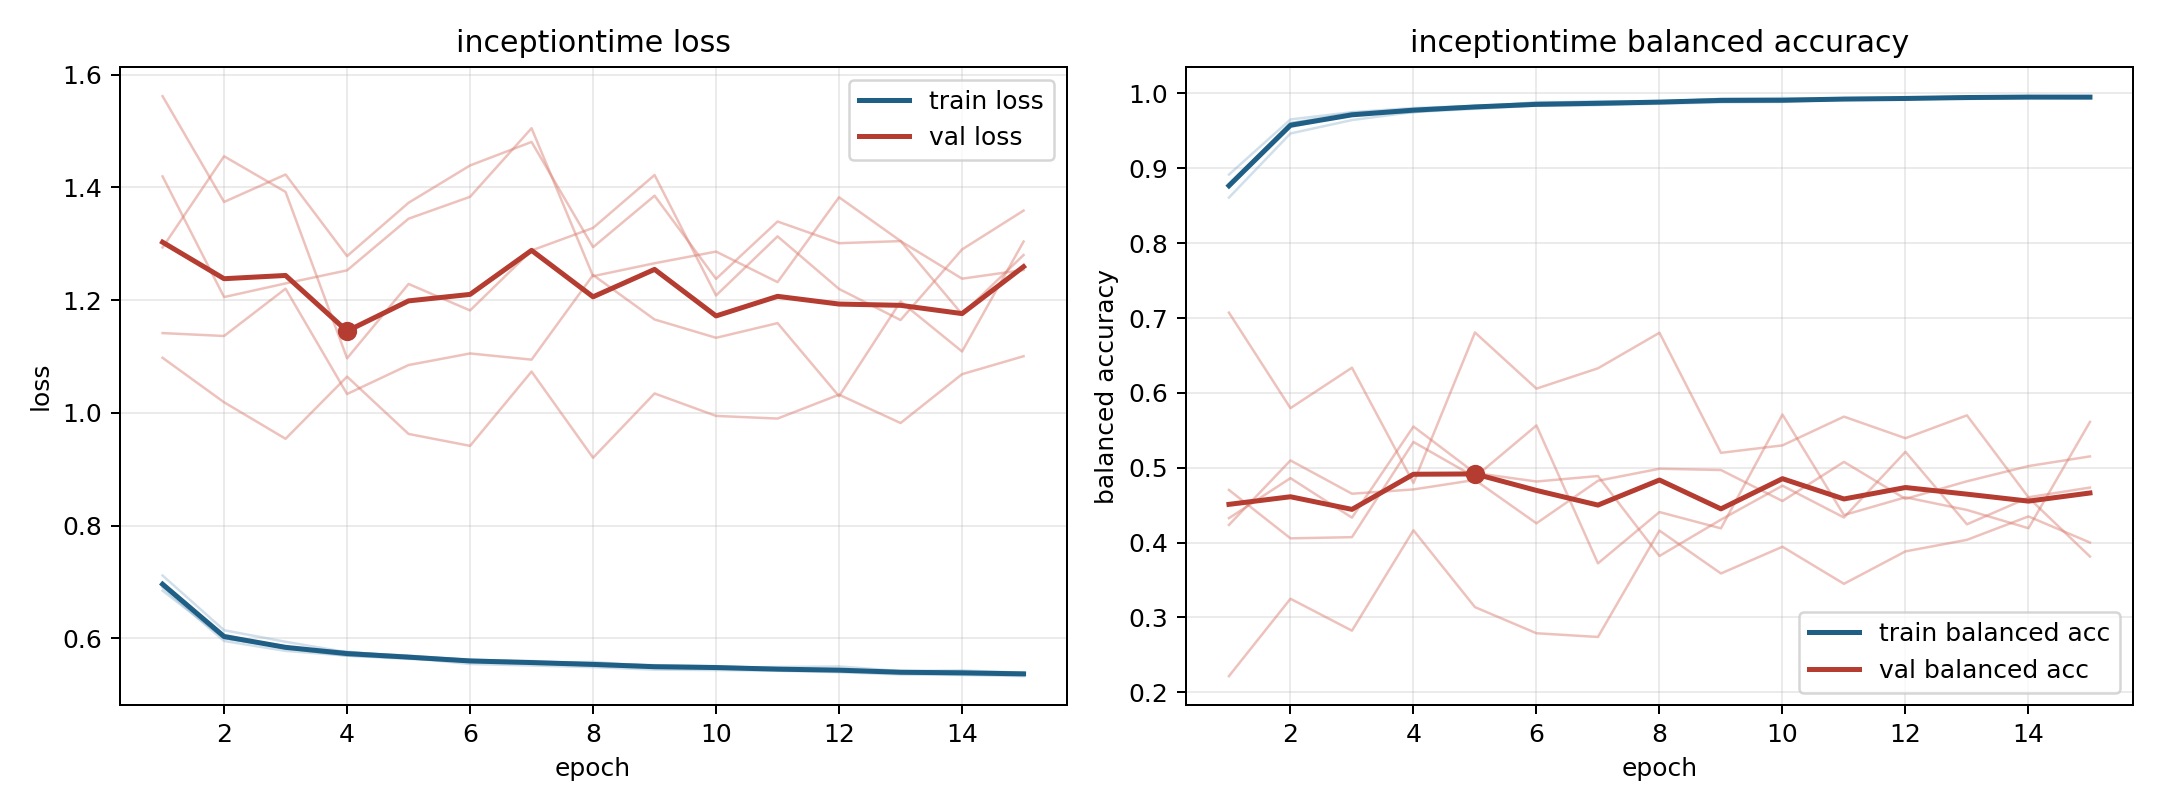

Source data for this figure (header and first rows):
model, fold, epoch, train_loss, train_balanced_accuracy, val_loss, val_balanced_accuracy
inceptiontime, 1, 1, 0.6905, 0.8786, 1.562, 0.2217
inceptiontime, 1, 2, 0.5955, 0.9605, 1.374, 0.325
inceptiontime, 1, 3, 0.5779, 0.9742, 1.423, 0.2824
inceptiontime, 1, 4, 0.5695, 0.9787, 1.278, 0.4165
inceptiontime, 1, 5, 0.5654, 0.9814, 1.373, 0.3138
inceptiontime, 1, 6, 0.5547, 0.9886, 1.439, 0.2789
inceptiontime, 1, 7, 0.5521, 0.9883, 1.48, 0.2739
inceptiontime, 1, 8, 0.5491, 0.9895, 1.294, 0.4161
inceptiontime, 1, 9, 0.5447, 0.9928, 1.385, 0.3588
inceptiontime, 1, 10, 0.5439, 0.9923, 1.238, 0.3945
inceptiontime, 1, 11, 0.5427, 0.9937, 1.339, 0.345
inceptiontime, 1, 12, 0.5401, 0.994, 1.301, 0.3883
inceptiontime, 1, 13, 0.5361, 0.996, 1.305, 0.4037
inceptiontime, 1, 14, 0.5351, 0.9956, 1.238, 0.435
inceptiontime, 1, 15, 0.5332, 0.9961, 1.253, 0.4001
inceptiontime, 2, 1, 0.6951, 0.8789, 1.293, 0.4703
inceptiontime, 2, 2, 0.6063, 0.9551, 1.455, 0.4057
inceptiontime, 2, 3, 0.5817, 0.973, 1.392, 0.4073
inceptiontime, 2, 4, 0.5767, 0.9749, 1.097, 0.5344
inceptiontime, 2, 5, 0.5668, 0.9826, 1.229, 0.4875
inceptiontime, 2, 6, 0.5628, 0.9838, 1.182, 0.5565
inceptiontime, 2, 7, 0.5582, 0.9872, 1.288, 0.3723
inceptiontime, 2, 8, 0.5554, 0.9893, 1.328, 0.4408
inceptiontime, 2, 9, 0.552, 0.9888, 1.422, 0.4191
inceptiontime, 2, 10, 0.5509, 0.9905, 1.208, 0.5711
inceptiontime, 2, 11, 0.547, 0.992, 1.313, 0.4368
inceptiontime, 2, 12, 0.5431, 0.9937, 1.22, 0.4605
inceptiontime, 2, 13, 0.5403, 0.9941, 1.165, 0.4436
inceptiontime, 2, 14, 0.5399, 0.995, 1.29, 0.4192
inceptiontime, 2, 15, 0.5388, 0.9955, 1.359, 0.5613
inceptiontime, 3, 1, 0.6847, 0.8917, 1.419, 0.4236
inceptiontime, 3, 2, 0.6003, 0.9654, 1.205, 0.5098
inceptiontime, 3, 3, 0.5846, 0.975, 1.23, 0.4653
inceptiontime, 3, 4, 0.5747, 0.9806, 1.253, 0.471
inceptiontime, 3, 5, 0.5697, 0.9834, 1.344, 0.4837
inceptiontime, 3, 6, 0.5617, 0.9873, 1.383, 0.4258
inceptiontime, 3, 7, 0.5569, 0.9898, 1.505, 0.4826
inceptiontime, 3, 8, 0.5583, 0.9889, 1.242, 0.4987
inceptiontime, 3, 9, 0.5506, 0.9928, 1.265, 0.497
inceptiontime, 3, 10, 0.5481, 0.9939, 1.286, 0.4556
inceptiontime, 3, 11, 0.5494, 0.9923, 1.232, 0.5078
inceptiontime, 3, 12, 0.5503, 0.9921, 1.382, 0.4584
inceptiontime, 3, 13, 0.5422, 0.9961, 1.305, 0.4819
inceptiontime, 3, 14, 0.5433, 0.9964, 1.175, 0.5022
inceptiontime, 3, 15, 0.5391, 0.9958, 1.28, 0.5152
inceptiontime, 4, 1, 0.7116, 0.8609, 1.142, 0.4327
inceptiontime, 4, 2, 0.6146, 0.9466, 1.136, 0.4861
inceptiontime, 4, 3, 0.5941, 0.9645, 1.22, 0.4333
inceptiontime, 4, 4, 0.5756, 0.9753, 1.033, 0.5551
inceptiontime, 4, 5, 0.5685, 0.9795, 1.085, 0.493
inceptiontime, 4, 6, 0.5614, 0.9838, 1.105, 0.4816
inceptiontime, 4, 7, 0.56, 0.9846, 1.094, 0.4889
inceptiontime, 4, 8, 0.5556, 0.9863, 1.244, 0.3821
inceptiontime, 4, 9, 0.5526, 0.9882, 1.166, 0.4307
inceptiontime, 4, 10, 0.5504, 0.9887, 1.133, 0.476
inceptiontime, 4, 11, 0.5444, 0.9919, 1.159, 0.4336
inceptiontime, 4, 12, 0.5423, 0.9939, 1.03, 0.5213
inceptiontime, 4, 13, 0.5421, 0.9926, 1.198, 0.4244
inceptiontime, 4, 14, 0.5408, 0.994, 1.109, 0.4601
inceptiontime, 4, 15, 0.5381, 0.9935, 1.304, 0.3814
... 15 more rows
